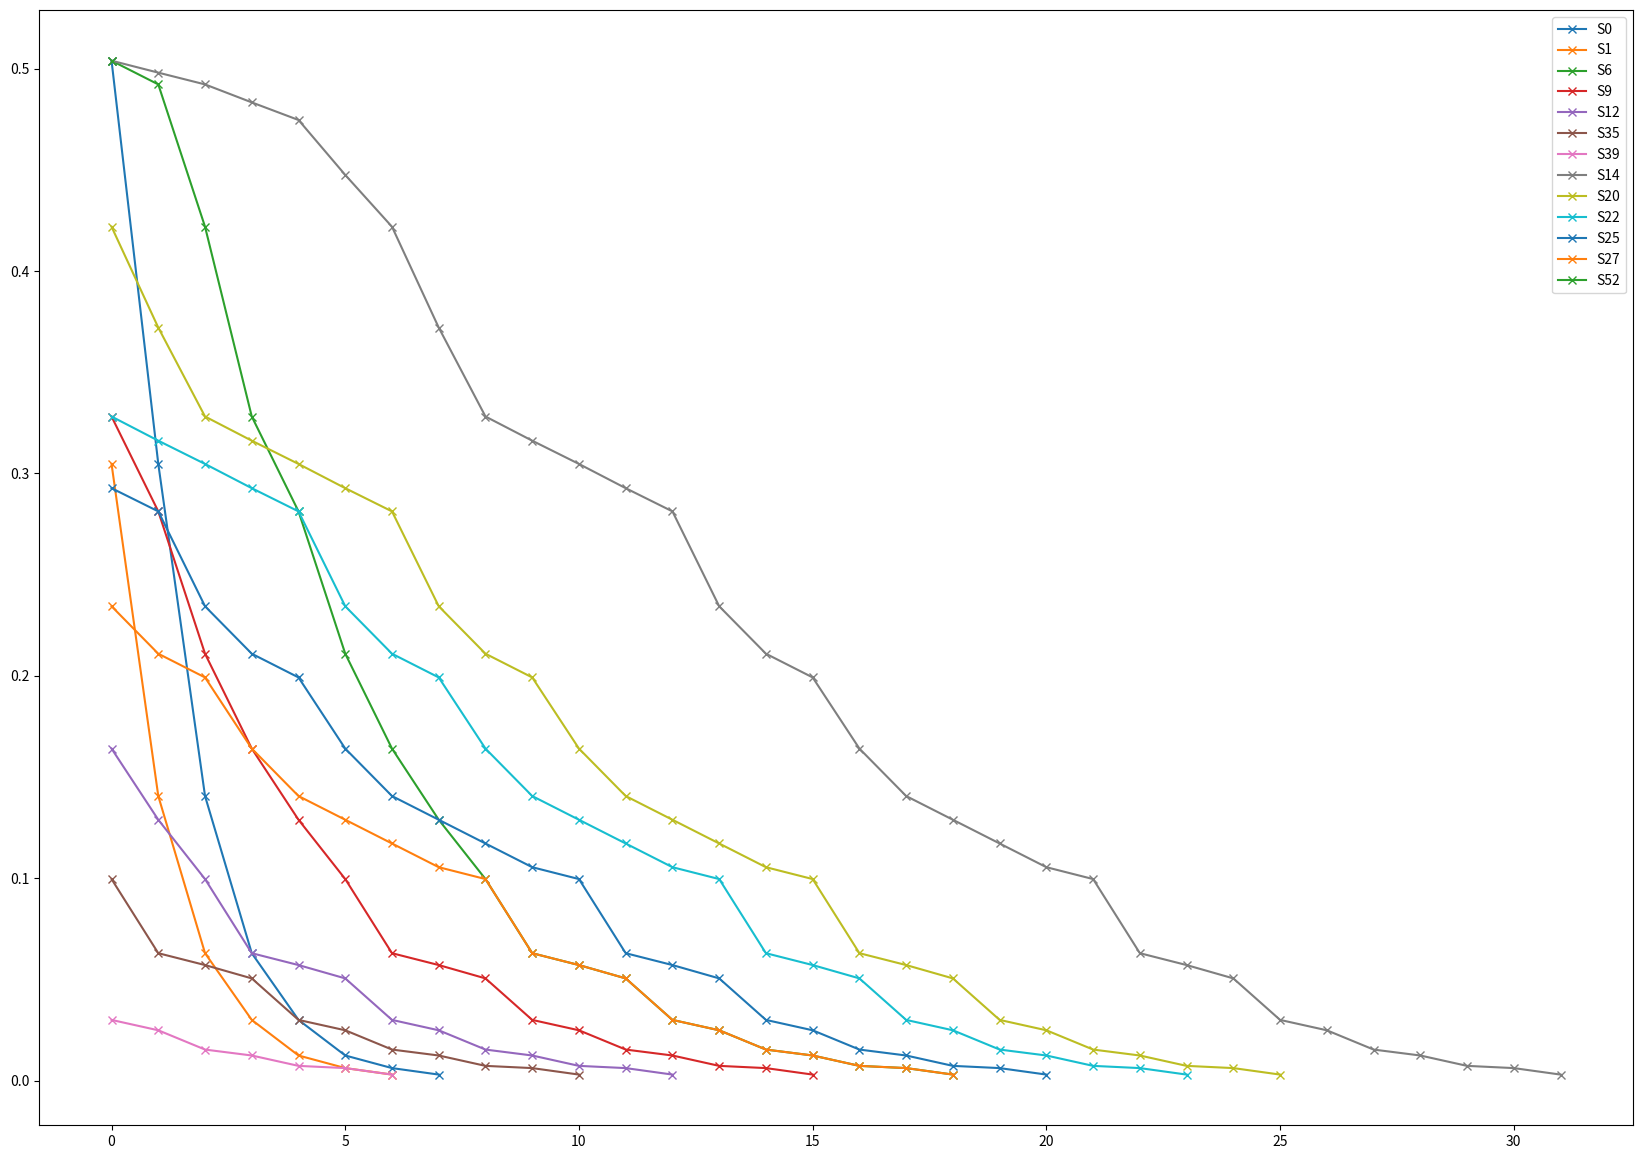
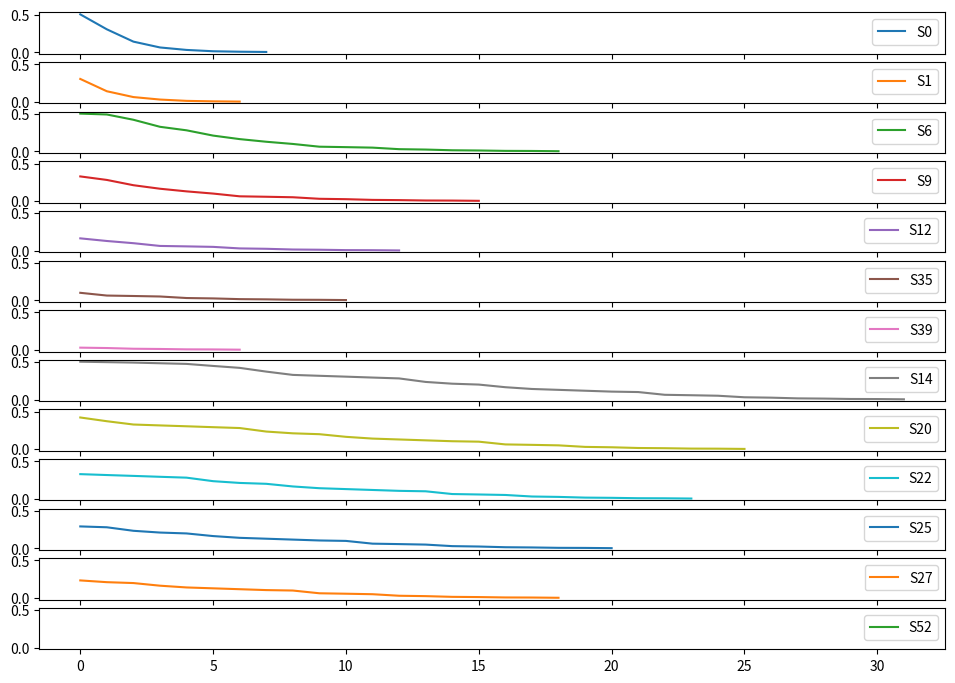

Write Python code to recreate these figures, in order. (Note: this script raises an exception after producing the figures.)
setting = dict(
Qe_values = [0x5601,0x3401,0x1801,0x0ac1,0x0521,0x0221,0x5601,0x5401,0x4801,0x3801,
  0x3001,0x2401,0x1c01,0x1601,0x5601,0x54ff,0x5401,0x527d,0x5101,0x4c5f,
  0x4801,0x3f80,0x3801,0x35f7,0x3401,0x31f6,0x3001,0x2801,0x2401,0x2201,
  0x1c01,0x1801,0x1601,0x1401,0x1201,0x1101,0x0ac1,0x09c1,0x08a1,0x0521,
  0x0441,0x02a1,0x0221,0x0141,0x0111,0x0085,0x0049,0x0025,0x0015,0x0009,
  0x0005,0x0001,0x5601],

Qe_switch = [1,0,0,0,0,0,1,0,0,0,
  0,0,0,0,1,0,0,0,0,0,
  0,0,0,0,0,0,0,0,0,0,
  0,0,0,0,0,0,0,0,0,0,
  0,0,0,0,0,0,0,0,0,0,
  0,0,0],

Qe_MPS = [1,2,3,4,5,44,7,8,9,10,
  11,12,13,35,15,16,17,18,19,20,
  21,22,23,24,25,26,27,28,29,30,
  31,32,33,34,35,36,37,38,39,40,
  41,42,43,44,45,45,47,48,49,50,
  51,51,52],

Qe_LPS = [  1,6,9,12,35,39,6,14,14,14,
  20,22,25,27,14,14,14,15,16,17,
  18,19,20,21,22,23,24,25,26,27,
  28,29,30,31,32,33,34,35,36,37,
  38,39,40,41,42,43,44,45,46,47,
  48,49,52],)

# Probability that MPS occurs = 1 - Qe_decimal

import numpy as np
import pandas as pd
from matplotlib import pyplot as plt
%matplotlib inline

df = pd.DataFrame(setting)
df['Qe_decimal'] = df.loc[:,'Qe_values'] * 1.5 / (1 << 16)

df

starting_point_of_new_intervals = np.append([0], df.Qe_LPS[df.Qe_LPS >= df.index].unique())
backward_point_of_old_intervals = [x for x in range(53) if x not in starting_point_of_new_intervals]

def follow_mps(df, start):
    ix = start
    probabilities = []
    while True:
        prob = df.loc[ix, 'Qe_decimal']
        probabilities.append(prob)
        if df.loc[ix,'Qe_MPS'] == ix:
            break
        ix = df.loc[ix,'Qe_MPS']
    return np.array(probabilities)

def follow_lps(df, start):
    ix = start
    probabilities = []
    while True:
        prob = df.loc[ix, 'Qe_decimal']
        probabilities.append(prob)
        if df.loc[ix,'Qe_LPS'] == ix:
            break
        ix = df.loc[ix,'Qe_LPS']
    return np.array(probabilities)

def append(to, what, how_often, front=True):
    tmp = [what] * how_often
    if front:
        return np.append(tmp, to)
    return np.append(to, tmp)

probabilities = {'S'+str(s): follow_mps(df, s) for s in starting_point_of_new_intervals}
adjusted_prob = {s: append(k, None, 32 - len(k), False) for s,k in probabilities.items()}

pd.DataFrame(adjusted_prob).plot(figsize=(16.53,11.69), marker='x');
plt.tight_layout()
plt.savefig('mps.a3.svg')

pd.DataFrame(adjusted_prob).plot(figsize=(11.69,8.27),subplots=True, sharey=True);

pd.DataFrame(adjusted_prob).to_pickle('./low-hanging-fruits/mq_forward_probabilities.pickle')

probabilities = {'S'+str(s): follow_lps(df, s) for s in backward_point_of_old_intervals}
adjusted_prob = {s: append(k, None, 32 - len(k), False) for s,k in probabilities.items()}

pd.DataFrame(adjusted_prob).plot(figsize=(16.53,11.69), marker='x');
plt.tight_layout()
plt.savefig('lps.a3.svg')

pd.DataFrame(adjusted_prob).plot(figsize=(8.27,11.69),subplots=True, sharey=True);

pd.DataFrame(adjusted_prob).to_pickle('./low-hanging-fruits/mq_backwards_probabilities.pickle')



